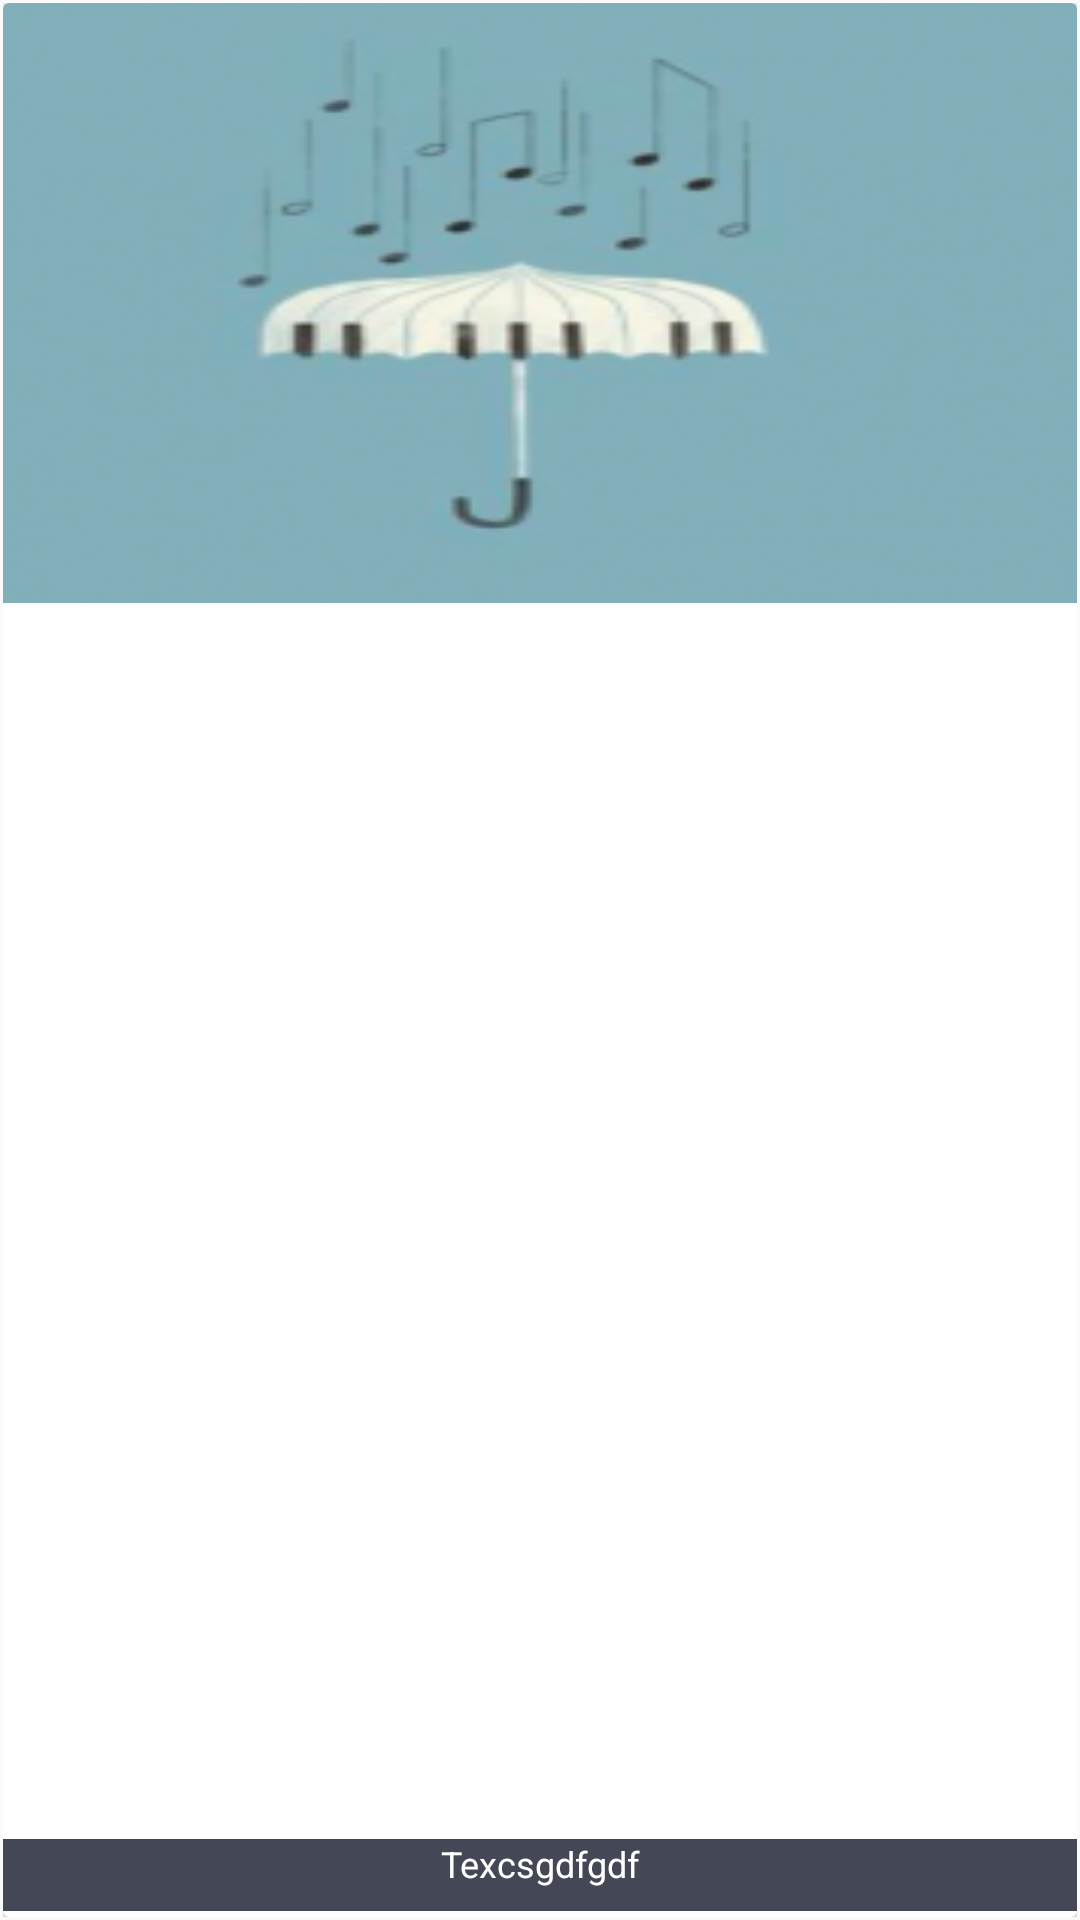

Reconstruct the res/layout file that produces this screen, plus the resources it refers to.
<!-- AndroidManifest.xml: application theme Theme.AppCompat.Light.NoActionBar -->
<!-- res/layout/contenaa_main.xml -->
<?xml version="1.0" encoding="utf-8"?>
<RelativeLayout xmlns:android="http://schemas.android.com/apk/res/android"
    android:layout_width="match_parent"
    android:layout_height="wrap_content"
    xmlns:tools="http://schemas.android.com/tools"
    android:layout_weight="1"
    android:padding="1dp"
    android:id="@+id/main_contents"
    android:paddingLeft="2dp"
    android:paddingRight="2dp"
    android:elevation="9dp"
    android:translationZ="6dp"

    >

<android.support.v7.widget.CardView

        android:id="@+id/card_view"
        android:layout_width="wrap_content"
        android:layout_height="wrap_content"
       >


    <RelativeLayout
        android:layout_width="match_parent"
        android:layout_height="wrap_content"
        android:id="@+id/relativpadding"
         android:paddingBottom="2dp"



        >

        <ImageView
            android:id="@+id/country_photo"
            android:layout_width="match_parent"
            android:layout_height="200dp"
            android:background="@drawable/asdfxs"
            android:scaleType="fitXY"
            />

        <TextView
            android:id="@+id/country_name"
            android:layout_width="match_parent"
            android:layout_height="24dp"
            android:layout_alignParentBottom="true"
            android:layout_alignParentStart="true"
            android:background="#DD282B3C"
            android:gravity="center_horizontal"
            android:textColor="@color/fab_material_white"
            android:text="Texcsgdfgdf"

            android:textAppearance="@style/TextAppearance.AppCompat.Caption" />
        <ImageButton
            android:id="@+id/buttonOfShowDi"
            android:layout_width="30dp"
            android:layout_height="25dp"
            android:layout_alignParentEnd="true"
            android:layout_alignParentBottom="true"
            android:background="@drawable/ic_more_vert_black_24dp"
            />


    </RelativeLayout>


</android.support.v7.widget.CardView>


</RelativeLayout>
<!-- resources referenced by this layout -->
<resources>
  <color name="fab_material_white">#ffffff</color>
  <!-- drawable asdfxs: png bitmap (drawable, 34554 bytes) -->
</resources>
